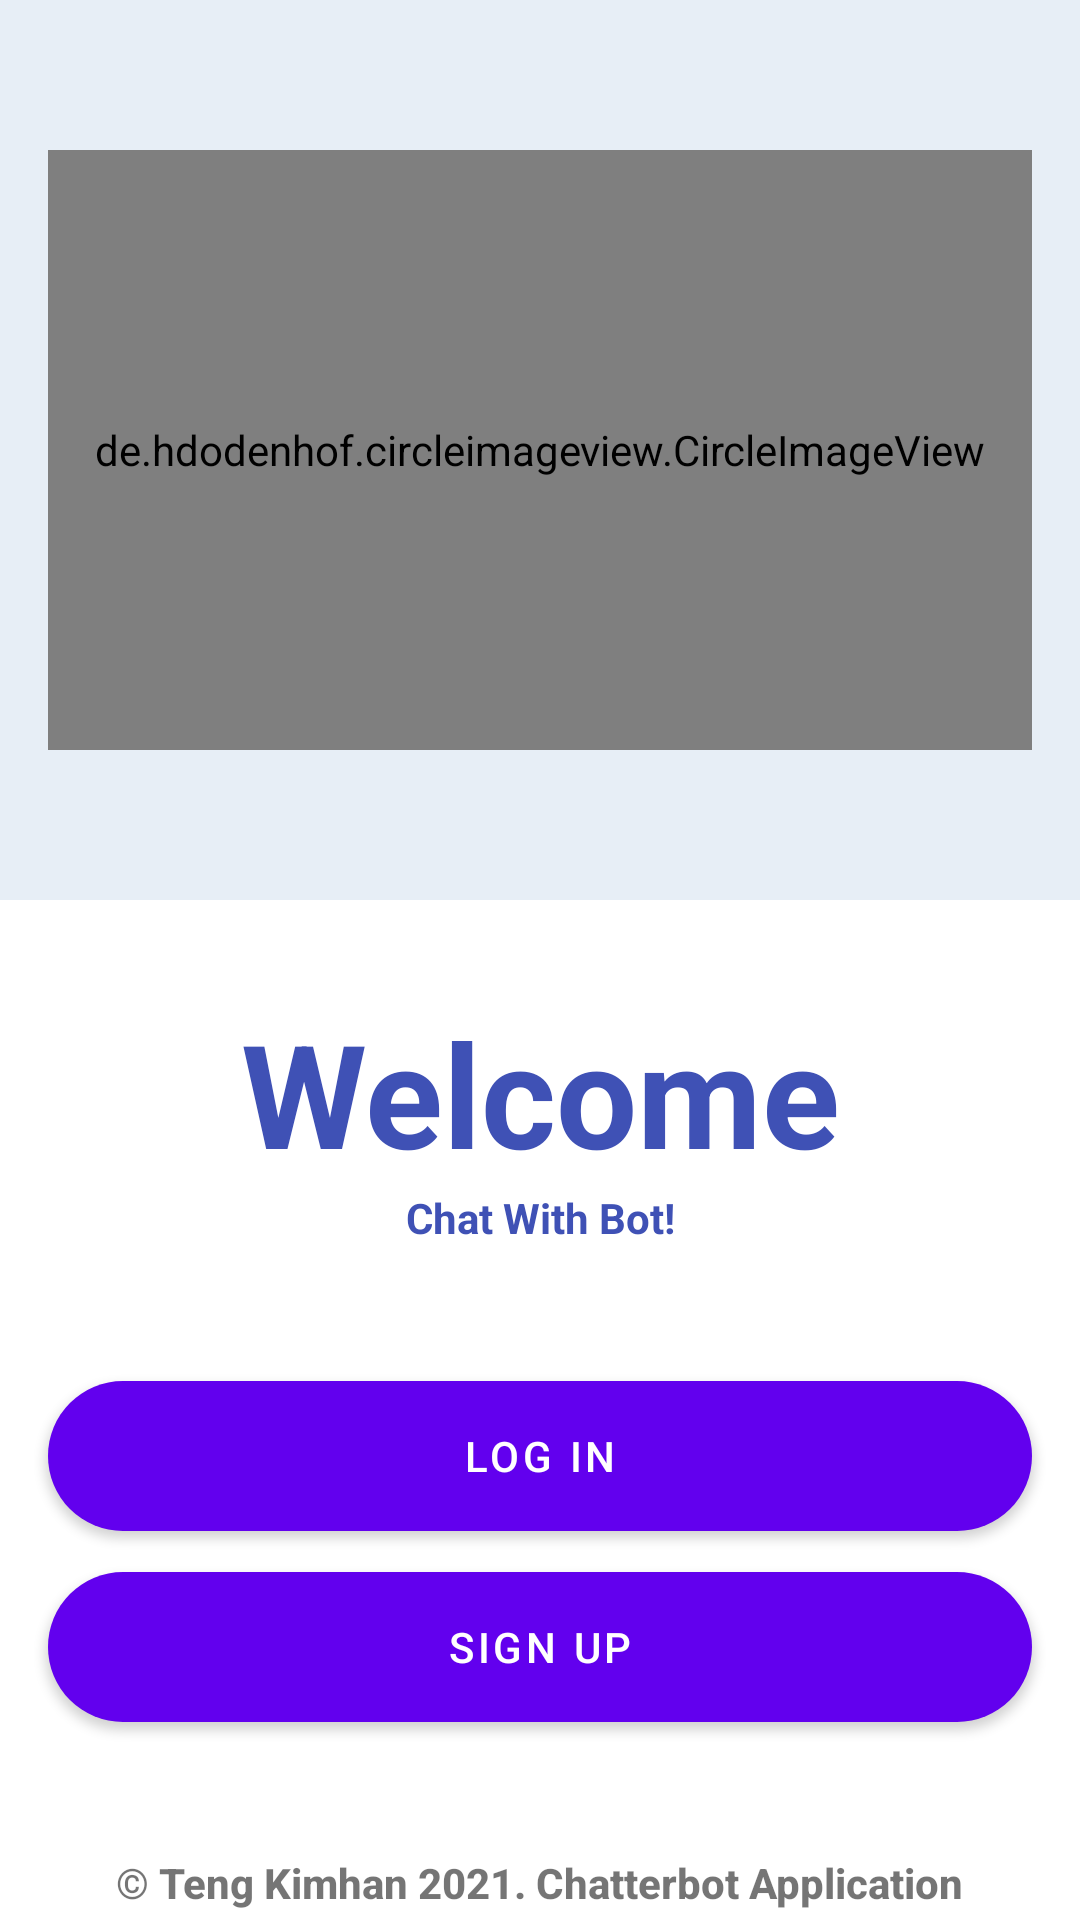

Produce the Android XML layout that renders to this screen, including the resource entries it uses.
<!-- AndroidManifest.xml: application theme Theme.ChatBotApp -->
<!-- res/layout/activity_welcome.xml -->
<?xml version="1.0" encoding="utf-8"?>
<androidx.constraintlayout.widget.ConstraintLayout
    xmlns:android="http://schemas.android.com/apk/res/android"
    xmlns:app="http://schemas.android.com/apk/res-auto"
    xmlns:tools="http://schemas.android.com/tools"
    android:layout_width="match_parent"
    android:layout_height="match_parent">

    <androidx.constraintlayout.widget.ConstraintLayout
        android:id="@+id/constraintLayout"
        android:layout_width="match_parent"
        android:layout_height="300dp"
        android:background="#E7EEF6"
        app:layout_constraintEnd_toEndOf="parent"
        app:layout_constraintStart_toStartOf="parent"
        app:layout_constraintTop_toTopOf="parent">

        <de.hdodenhof.circleimageview.CircleImageView
            android:id="@+id/imageView"
            android:layout_width="match_parent"
            android:layout_height="200dp"
            android:layout_marginStart="16dp"
            android:layout_marginLeft="16dp"
            android:layout_marginTop="16dp"
            android:layout_marginEnd="16dp"
            android:layout_marginRight="16dp"
            android:layout_marginBottom="16dp"
            android:src="@drawable/logo"
            app:layout_constraintBottom_toBottomOf="parent"
            app:layout_constraintEnd_toEndOf="parent"
            app:layout_constraintHorizontal_bias="0.0"
            app:layout_constraintStart_toStartOf="parent"
            app:layout_constraintTop_toTopOf="parent" />


    </androidx.constraintlayout.widget.ConstraintLayout>

    <TextView
        android:id="@+id/tv_welcome"
        android:layout_width="wrap_content"
        android:layout_height="wrap_content"
        android:layout_marginTop="32dp"
        android:text="Welcome"
        android:textColor="@color/colorPrimary"
        android:textSize="48sp"
        android:textStyle="bold"
        app:layout_constraintEnd_toEndOf="parent"
        app:layout_constraintStart_toStartOf="parent"
        app:layout_constraintTop_toBottomOf="@+id/constraintLayout" />

    <Button
        android:id="@+id/btn_sign_up"
        android:layout_width="match_parent"
        android:layout_height="50dp"
        android:layout_marginStart="16dp"
        android:layout_marginLeft="16dp"
        android:layout_marginTop="8dp"
        android:layout_marginEnd="16dp"
        android:layout_marginRight="16dp"
        android:background="@drawable/round_button"
        android:text="Sign Up"
        app:layout_constraintBottom_toBottomOf="parent"
        app:layout_constraintEnd_toEndOf="@+id/btn_log_in"
        app:layout_constraintHorizontal_bias="0.0"
        app:layout_constraintStart_toStartOf="@+id/btn_log_in"
        app:layout_constraintTop_toBottomOf="@+id/btn_log_in"
        app:layout_constraintVertical_bias="0.08" />

    <Button
        android:id="@+id/btn_log_in"
        android:layout_width="match_parent"
        android:layout_height="50dp"
        android:layout_marginStart="16dp"
        android:layout_marginLeft="16dp"
        android:layout_marginTop="64dp"
        android:layout_marginEnd="16dp"
        android:layout_marginRight="16dp"
        android:background="@drawable/round_button"
        android:text="Log in"
        app:layout_constraintEnd_toEndOf="@+id/tv_welcome"
        app:layout_constraintHorizontal_bias="0.502"
        app:layout_constraintStart_toStartOf="@+id/tv_welcome"
        app:layout_constraintTop_toBottomOf="@+id/tv_welcome" />

    <TextView
        android:id="@+id/tv_chat_with_bot"
        android:layout_width="wrap_content"
        android:layout_height="wrap_content"
        android:text="Chat With Bot!"
        android:textAllCaps="false"
        android:textColor="@color/colorPrimary"
        android:textStyle="bold"
        app:layout_constraintEnd_toEndOf="@+id/tv_welcome"
        app:layout_constraintStart_toStartOf="@+id/tv_welcome"
        app:layout_constraintTop_toBottomOf="@+id/tv_welcome" />
    <TextView
        android:id="@+id/licenseText"
        android:layout_width="wrap_content"
        android:layout_height="wrap_content"
        android:layout_marginBottom="3dp"
        android:fontFamily="sans-serif-medium"
        android:text="© Teng Kimhan 2021. Chatterbot Application"
        android:textStyle="normal|bold"
        app:layout_constraintBottom_toBottomOf="parent"
        app:layout_constraintEnd_toEndOf="parent"
        app:layout_constraintStart_toStartOf="parent" />

</androidx.constraintlayout.widget.ConstraintLayout>
<!-- resources referenced by this layout -->
<resources>
  <color name="colorPrimary">#3F51B5</color>
  <!-- drawable round_button (drawable) -->
  <?xml version="1.0" encoding="utf-8"?>
  <shape xmlns:android="http://schemas.android.com/apk/res/android">
  
      <solid android:color="@color/colorPrimary"/>
      <corners android:radius="26dp"/>
  
      <padding
          android:left="10dp"
          android:top="0dp"
          android:right="0dp"
          android:bottom="0dp" />
      <size
          android:width="182dp"
          android:height="40dp" />
  
  </shape>
  <style name="Theme.ChatBotApp" parent="Theme.MaterialComponents.DayNight.NoActionBar">
          
          <item name="colorPrimary">@color/purple_500</item>
          <item name="colorPrimaryVariant">@color/purple_700</item>
          <item name="colorOnPrimary">@color/white</item>
          
          <item name="colorSecondary">@color/teal_200</item>
          <item name="colorSecondaryVariant">@color/teal_700</item>
          <item name="colorOnSecondary">@color/black</item>
          
          <item name="android:statusBarColor" tools:targetApi="l">?attr/colorPrimaryVariant</item>
          
      </style>
  <color name="purple_500">#FF6200EE</color>
  <color name="purple_700">#FF3700B3</color>
  <color name="white">#FFFFFFFF</color>
  <color name="teal_200">#FF03DAC5</color>
  <color name="teal_700">#FF018786</color>
  <color name="black">#FF000000</color>
</resources>
